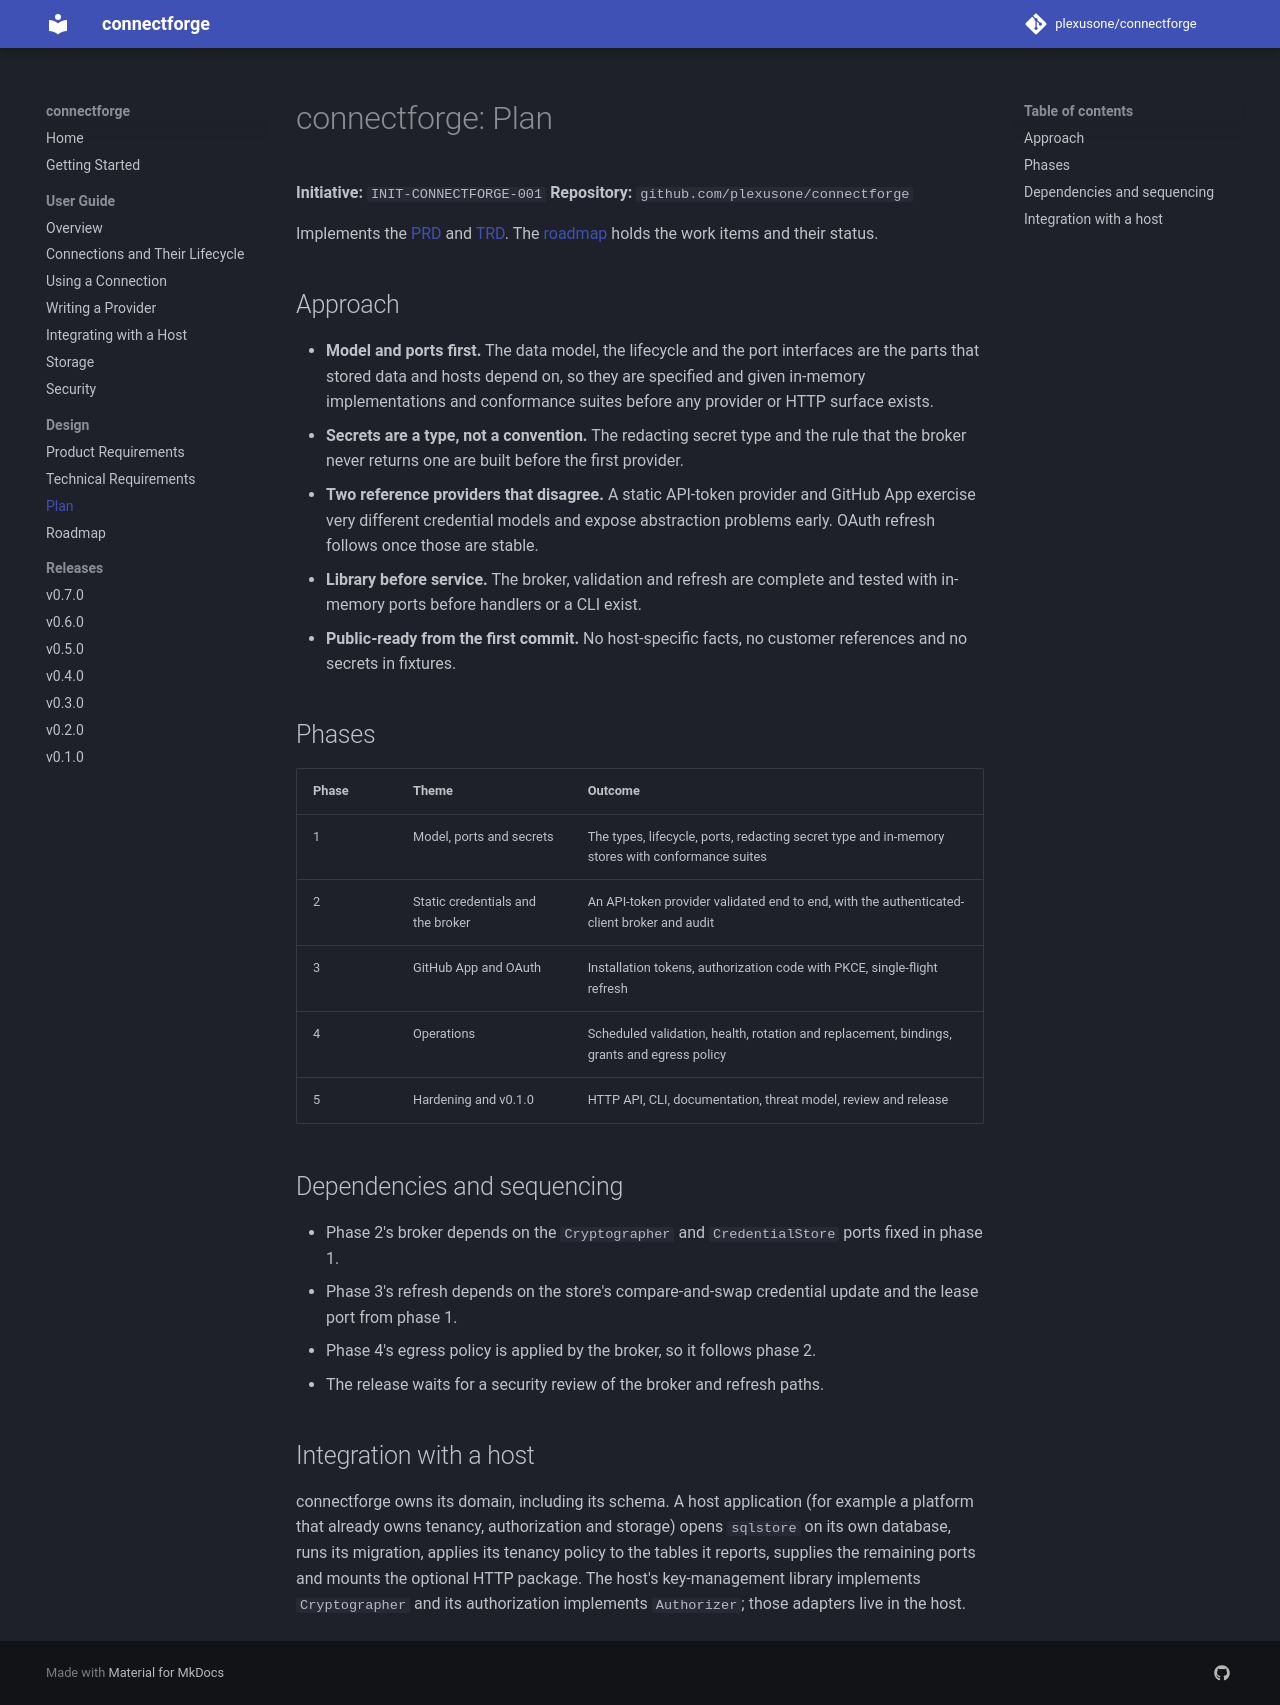

repository: plexusone/connectforge · page: specs/initiatives/INIT-CONNECTFORGE-001/PLAN/index.html · generator: mkdocs

# connectforge: Plan

**Initiative:** `INIT-CONNECTFORGE-001`
**Repository:** `github.com/plexusone/connectforge`

Implements the [PRD](PRD.md) and [TRD](TRD.md). The [roadmap](ROADMAP.md)
holds the work items and their status.

## Approach

- **Model and ports first.** The data model, the lifecycle and the port
  interfaces are the parts that stored data and hosts depend on, so they are
  specified and given in-memory implementations and conformance suites before
  any provider or HTTP surface exists.
- **Secrets are a type, not a convention.** The redacting secret type and the
  rule that the broker never returns one are built before the first provider.
- **Two reference providers that disagree.** A static API-token provider and
  GitHub App exercise very different credential models and expose abstraction
  problems early. OAuth refresh follows once those are stable.
- **Library before service.** The broker, validation and refresh are complete
  and tested with in-memory ports before handlers or a CLI exist.
- **Public-ready from the first commit.** No host-specific facts, no
  customer references and no secrets in fixtures.

## Phases

| Phase | Theme | Outcome |
|---|---|---|
| 1 | Model, ports and secrets | The types, lifecycle, ports, redacting secret type and in-memory stores with conformance suites |
| 2 | Static credentials and the broker | An API-token provider validated end to end, with the authenticated-client broker and audit |
| 3 | GitHub App and OAuth | Installation tokens, authorization code with PKCE, single-flight refresh |
| 4 | Operations | Scheduled validation, health, rotation and replacement, bindings, grants and egress policy |
| 5 | Hardening and v0.1.0 | HTTP API, CLI, documentation, threat model, review and release |

## Dependencies and sequencing

- Phase 2's broker depends on the `Cryptographer` and `CredentialStore` ports
  fixed in phase 1.
- Phase 3's refresh depends on the store's compare-and-swap credential update
  and the lease port from phase 1.
- Phase 4's egress policy is applied by the broker, so it follows phase 2.
- The release waits for a security review of the broker and refresh paths.

## Integration with a host

connectforge owns its domain, including its schema. A host application (for
example a platform that already owns tenancy, authorization and storage) opens
`sqlstore` on its own database, runs its migration, applies its tenancy policy
to the tables it reports, supplies the remaining ports and mounts the optional
HTTP package. The host's key-management library implements `Cryptographer` and
its authorization implements `Authorizer`; those adapters live in the host.
